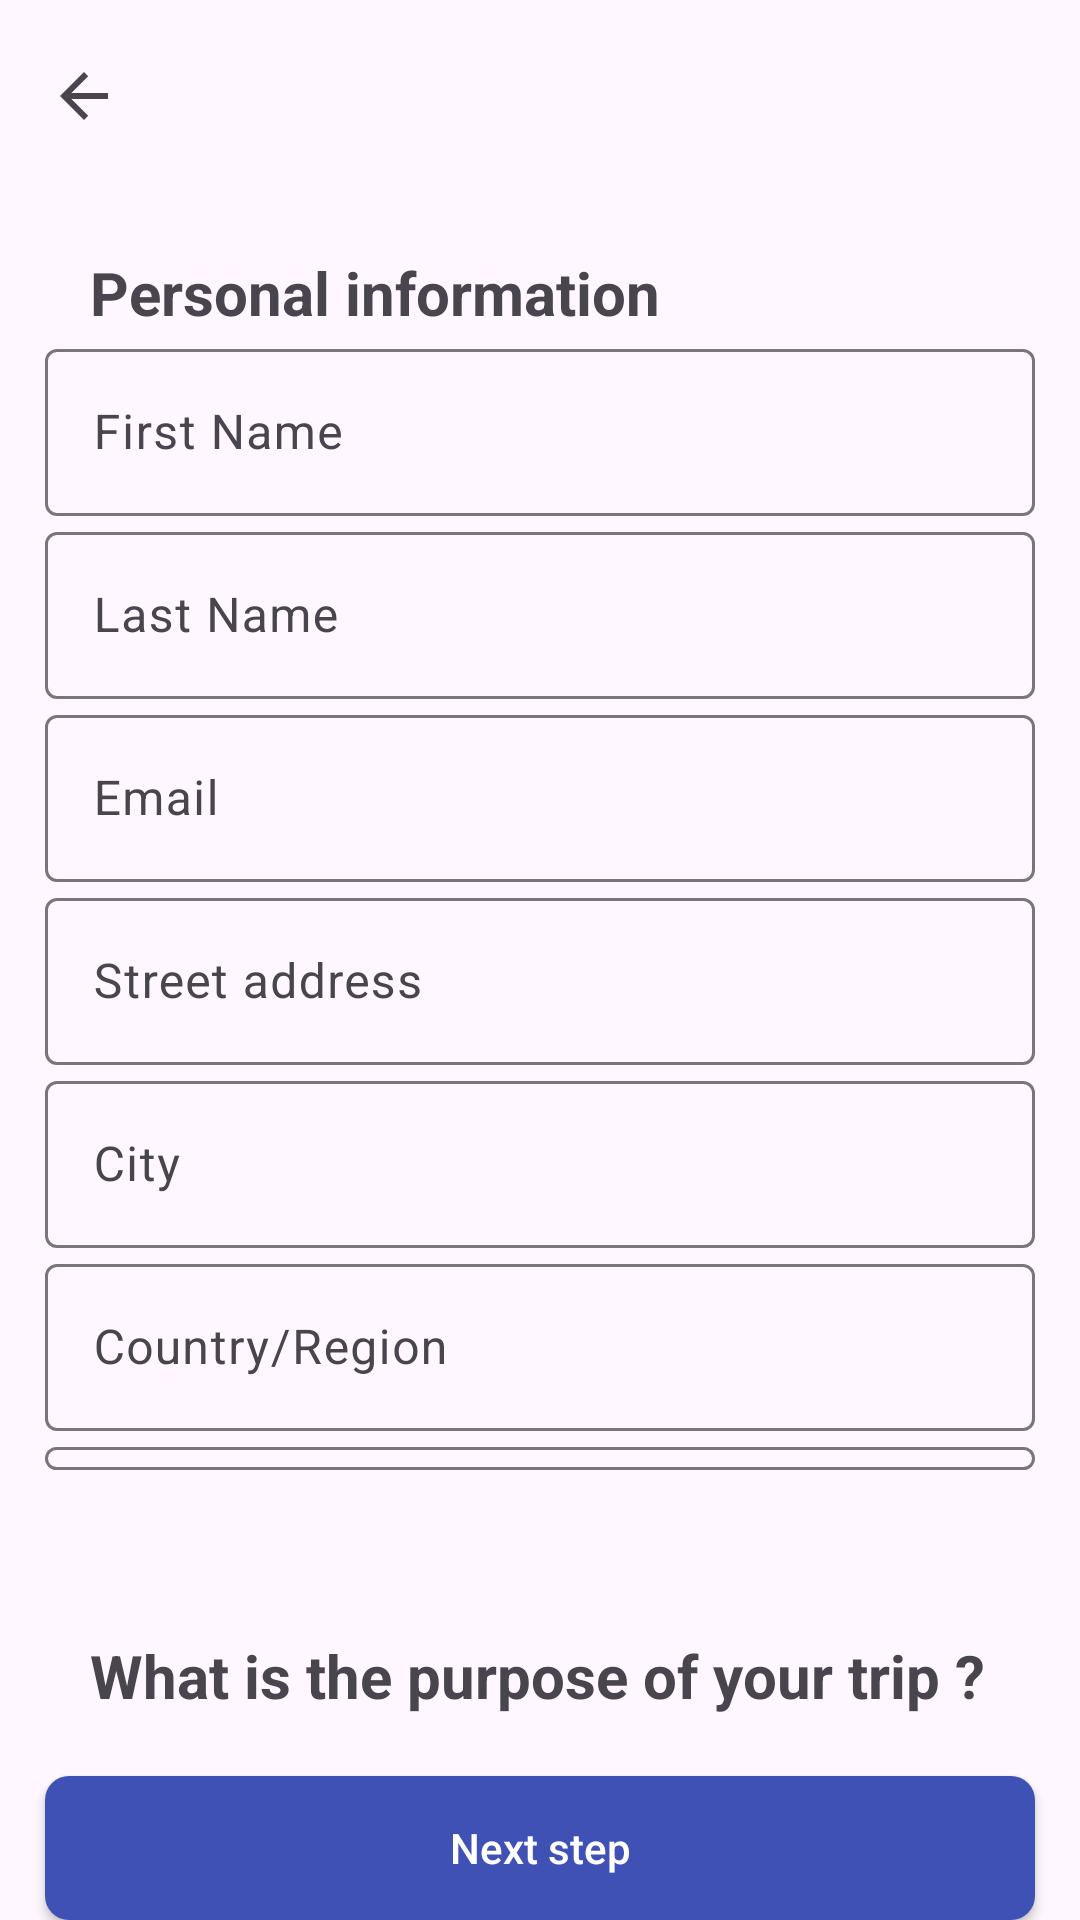

Produce the Android XML layout that renders to this screen, including the resource entries it uses.
<!-- AndroidManifest.xml: application theme Theme.HCIPrototypWS23 -->
<!-- res/layout/fragment_user_info_overview.xml -->
<?xml version="1.0" encoding="utf-8"?>
<androidx.appcompat.widget.LinearLayoutCompat xmlns:android="http://schemas.android.com/apk/res/android"
    xmlns:tools="http://schemas.android.com/tools"
    android:layout_width="match_parent"
    android:layout_height="match_parent"
    xmlns:app="http://schemas.android.com/apk/res-auto"
    tools:context=".Fragments.UserInfoOverview"
    android:orientation="vertical">

    <androidx.appcompat.widget.Toolbar
        android:id="@+id/userInfoOverview_tb"
        android:layout_width="match_parent"
        android:layout_height="wrap_content"
        app:navigationIcon="?attr/homeAsUpIndicator"/>

    <androidx.appcompat.widget.LinearLayoutCompat
        android:layout_width="match_parent"
        android:layout_height="wrap_content"
        android:layout_marginTop="5dp"
        android:layout_marginStart="15dp"
        android:layout_marginEnd="15dp"
        android:orientation="vertical"
        android:layout_weight="1"
        android:background="@drawable/rounded_slight_gray">

        <androidx.appcompat.widget.AppCompatTextView
            android:text="@string/personal_information"
            android:textSize="20sp"
            android:textStyle="bold"
            android:layout_marginStart="15dp"
            android:layout_marginEnd="15dp"
            android:layout_marginTop="15dp"
            android:layout_width="match_parent"
            android:layout_height="wrap_content" />

        <com.google.android.material.textfield.TextInputLayout
            android:id="@+id/user_overview_first_name_til"
            android:layout_width="match_parent"
            android:layout_height="wrap_content"
            android:background="@drawable/gray_background">
            <EditText
                android:id="@+id/user_overview_first_name_et"
                android:minHeight="48dp"
                android:hint="@string/first_name"
                android:layout_width="match_parent"
                android:layout_height="wrap_content"
                android:importantForAutofill="no"
                android:inputType="text" />
        </com.google.android.material.textfield.TextInputLayout>

        <com.google.android.material.textfield.TextInputLayout
            android:id="@+id/user_overview_last_name_til"
            android:layout_width="match_parent"
            android:layout_height="wrap_content"
            android:background="@drawable/gray_background">
            <EditText
                android:id="@+id/user_overview_last_name_et"
                android:minHeight="48dp"
                android:hint="@string/last_name"
                android:layout_width="match_parent"
                android:layout_height="wrap_content"
                android:importantForAutofill="no"
                android:inputType="text" />
        </com.google.android.material.textfield.TextInputLayout>

        <com.google.android.material.textfield.TextInputLayout
            android:id="@+id/user_overview_email_til"
            android:layout_width="match_parent"
            android:layout_height="wrap_content"
            android:background="@drawable/gray_background">
            <EditText
                android:id="@+id/user_overview_email_et"
                android:minHeight="48dp"
                android:hint="@string/email"
                android:layout_width="match_parent"
                android:layout_height="wrap_content"
                android:importantForAutofill="no"
                android:inputType="textEmailAddress" />
        </com.google.android.material.textfield.TextInputLayout>

        <com.google.android.material.textfield.TextInputLayout
            android:id="@+id/user_overview_street_address_til"
            android:layout_width="match_parent"
            android:layout_height="wrap_content"
            android:background="@drawable/gray_background">
            <EditText
                android:id="@+id/user_overview_street_address_et"
                android:minHeight="48dp"
                android:hint="@string/street_address"
                android:layout_width="match_parent"
                android:layout_height="wrap_content"
                android:importantForAutofill="no"
                android:inputType="text" />
        </com.google.android.material.textfield.TextInputLayout>

        <com.google.android.material.textfield.TextInputLayout
            android:id="@+id/user_overview_city_til"
            android:layout_width="match_parent"
            android:layout_height="wrap_content"
            android:background="@drawable/gray_background">
            <EditText
                android:id="@+id/user_overview_city_et"
                android:minHeight="48dp"
                android:hint="@string/city"
                android:layout_width="match_parent"
                android:layout_height="wrap_content"
                android:importantForAutofill="no"
                android:inputType="text" />
        </com.google.android.material.textfield.TextInputLayout>

        <com.google.android.material.textfield.TextInputLayout
            android:id="@+id/user_overview_country_til"
            android:layout_width="match_parent"
            android:layout_height="wrap_content"
            android:background="@drawable/gray_background">
            <EditText
                android:id="@+id/user_overview_country_et"
                android:minHeight="48dp"
                android:hint="@string/country_region"
                android:layout_width="match_parent"
                android:layout_height="wrap_content"
                android:importantForAutofill="no"
                android:inputType="text" />
        </com.google.android.material.textfield.TextInputLayout>

        <com.google.android.material.textfield.TextInputLayout
            android:id="@+id/user_overview_mobile_number_til"
            android:layout_width="match_parent"
            android:layout_height="wrap_content"
            android:layout_marginBottom="20dp"
            android:background="@drawable/gray_background">
            <EditText
                android:id="@+id/user_overview_mobile_number"
                android:minHeight="48dp"
                android:hint="@string/mobile_number"
                android:layout_width="match_parent"
                android:layout_height="wrap_content"
                android:importantForAutofill="no"
                android:inputType="number" />
        </com.google.android.material.textfield.TextInputLayout>
    </androidx.appcompat.widget.LinearLayoutCompat>

    <androidx.appcompat.widget.LinearLayoutCompat
        android:layout_width="match_parent"
        android:layout_height="wrap_content"
        android:layout_marginStart="15dp"
        android:layout_marginEnd="15dp"
        android:layout_marginTop="20dp"
        android:orientation="vertical"
        android:layout_weight="1"
        android:background="@drawable/rounded_slight_gray">

        <androidx.appcompat.widget.AppCompatTextView
            android:text="@string/what_is_the_purpose_of_your_trip"
            android:textStyle="bold"
            android:textSize="20sp"
            android:layout_marginStart="15dp"
            android:layout_marginEnd="15dp"
            android:layout_marginTop="15dp"
            android:layout_width="match_parent"
            android:layout_height="wrap_content" />
        <RadioGroup
            android:layout_width="match_parent"
            android:layout_height="wrap_content"
            android:layout_marginStart="15dp"
            android:layout_marginEnd="15dp"
            android:orientation="horizontal">
            <RadioButton
                android:text="@string/business"
                android:layout_width="wrap_content"
                android:layout_height="48dp"
                android:layout_weight="1"/>
            <RadioButton
                android:text="@string/leisure"
                android:layout_width="wrap_content"
                android:layout_height="48dp"
                android:layout_weight="1"/>

        </RadioGroup>

    </androidx.appcompat.widget.LinearLayoutCompat>

    <androidx.appcompat.widget.AppCompatButton
        android:id="@+id/userInfoOverview_btn"
        android:layout_width="match_parent"
        android:layout_height="wrap_content"
        android:layout_marginStart="15dp"
        android:layout_marginEnd="15dp"
        android:layout_marginTop="20dp"
        android:text="@string/next_step"
        android:textColor="@color/white"
        android:textAllCaps="false"
        android:background="@drawable/rounded_button_background" />

</androidx.appcompat.widget.LinearLayoutCompat>
<!-- resources referenced by this layout -->
<resources>
  <color name="white">#FFFFFFFF</color>
  <!-- drawable rounded_button_background (drawable) -->
  <?xml version="1.0" encoding="utf-8"?>
  <shape xmlns:android="http://schemas.android.com/apk/res/android"
      android:shape="rectangle">
      <solid android:color="#3F51B5" /> 
      <corners android:radius="8dp" /> 
  </shape>
  <string name="business">Business</string>
  <string name="city">City</string>
  <string name="country_region">Country/Region</string>
  <string name="email">Email</string>
  <string name="first_name">First Name</string>
  <string name="last_name">Last Name</string>
  <string name="leisure">Leisure</string>
  <string name="mobile_number">Mobile Number</string>
  <string name="next_step">Next step</string>
  <string name="personal_information">Personal information</string>
  <string name="street_address">Street address</string>
  <string name="what_is_the_purpose_of_your_trip">What is the purpose of your trip ?</string>
  <style name="Theme.HCIPrototypWS23" parent="Base.Theme.HCIPrototypWS23" />
  <style name="Base.Theme.HCIPrototypWS23" parent="Theme.Material3.DayNight.NoActionBar">
          
          
      </style>
</resources>
